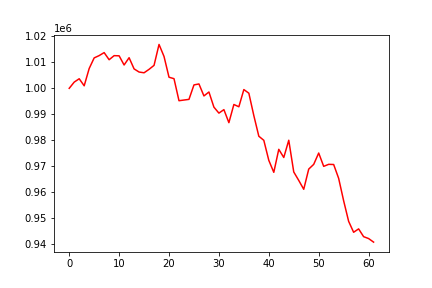

The file beside this chart, header and first rows:
, 0
0, 1000000
1, 1002397
2, 1003690
3, 1000974
4, 1007636
5, 1011728
6, 1012618
7, 1013770
8, 1011026
9, 1012598
10, 1012536
11, 1008995
12, 1011810
13, 1007488
14, 1006281
15, 1005994
16, 1007321
17, 1008855
18, 1016919
19, 1012287
20, 1004276
21, 1003722
22, 995220
23, 995485
24, 995742
25, 1001314
26, 1001686
27, 997065
28, 998588
29, 992740
30, 990443
31, 991786
32, 986758
33, 993769
34, 992889
35, 999521
36, 998118
37, 989478
38, 981528
39, 979954
40, 972235
41, 967611
42, 976482
43, 973330
44, 979979
45, 967754
46, 964497
47, 961072
48, 968855
49, 970682
50, 975053
51, 969920
52, 970691
53, 970622
54, 965286
55, 956641
56, 948718
57, 944500
58, 945805
59, 942807
... 2 more rows
